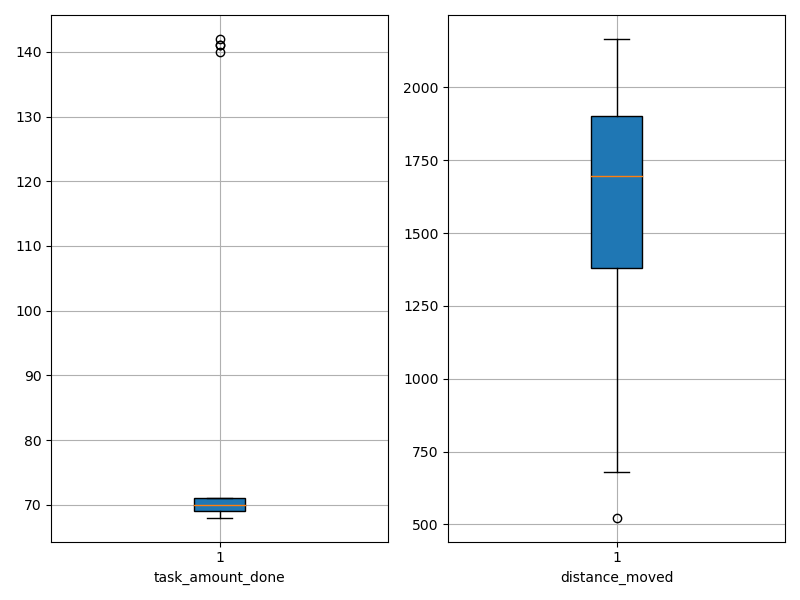

Values plotted in this chart, from the file beside it:
agent_id, task_amount_done, distance_moved
0, 71.0, 1476
1, 71.0, 1180
2, 71.0, 1316
3, 71.0, 1623
4, 69.0, 1857
5, 141.0, 1720
6, 70.0, 1616
7, 71.0, 1006
8, 70.0, 695.7
9, 69.0, 1387
10, 70.0, 2000
11, 69.0, 1741
12, 71.0, 1594
13, 69.0, 681.4
14, 70.0, 523.1
15, 70.0, 1370
16, 71.0, 1867
17, 68.0, 1452
18, 70.0, 1827
19, 69.0, 1661
20, 69.0, 2166
21, 70.0, 1774
22, 71.0, 1275
23, 70.0, 1346
24, 69.0, 1105
25, 69.0, 1622
26, 141.0, 1743
27, 70.0, 1797
28, 69.0, 1915
29, 71.0, 2061
30, 70.0, 1986
31, 70.0, 2058
32, 68.0, 1379
33, 71.0, 1746
34, 71.0, 2078
35, 71.0, 1870
36, 70.0, 2089
37, 142.0, 1591
38, 69.0, 1526
39, 69.0, 2062
40, 69.0, 970.2
41, 71.0, 1995
42, 70.0, 1306
43, 71.0, 1949
44, 140.0, 1773
45, 69.0, 1906
46, 69.0, 2050
47, 70.0, 1673
48, 70.0, 1894
49, 70.0, 1662
